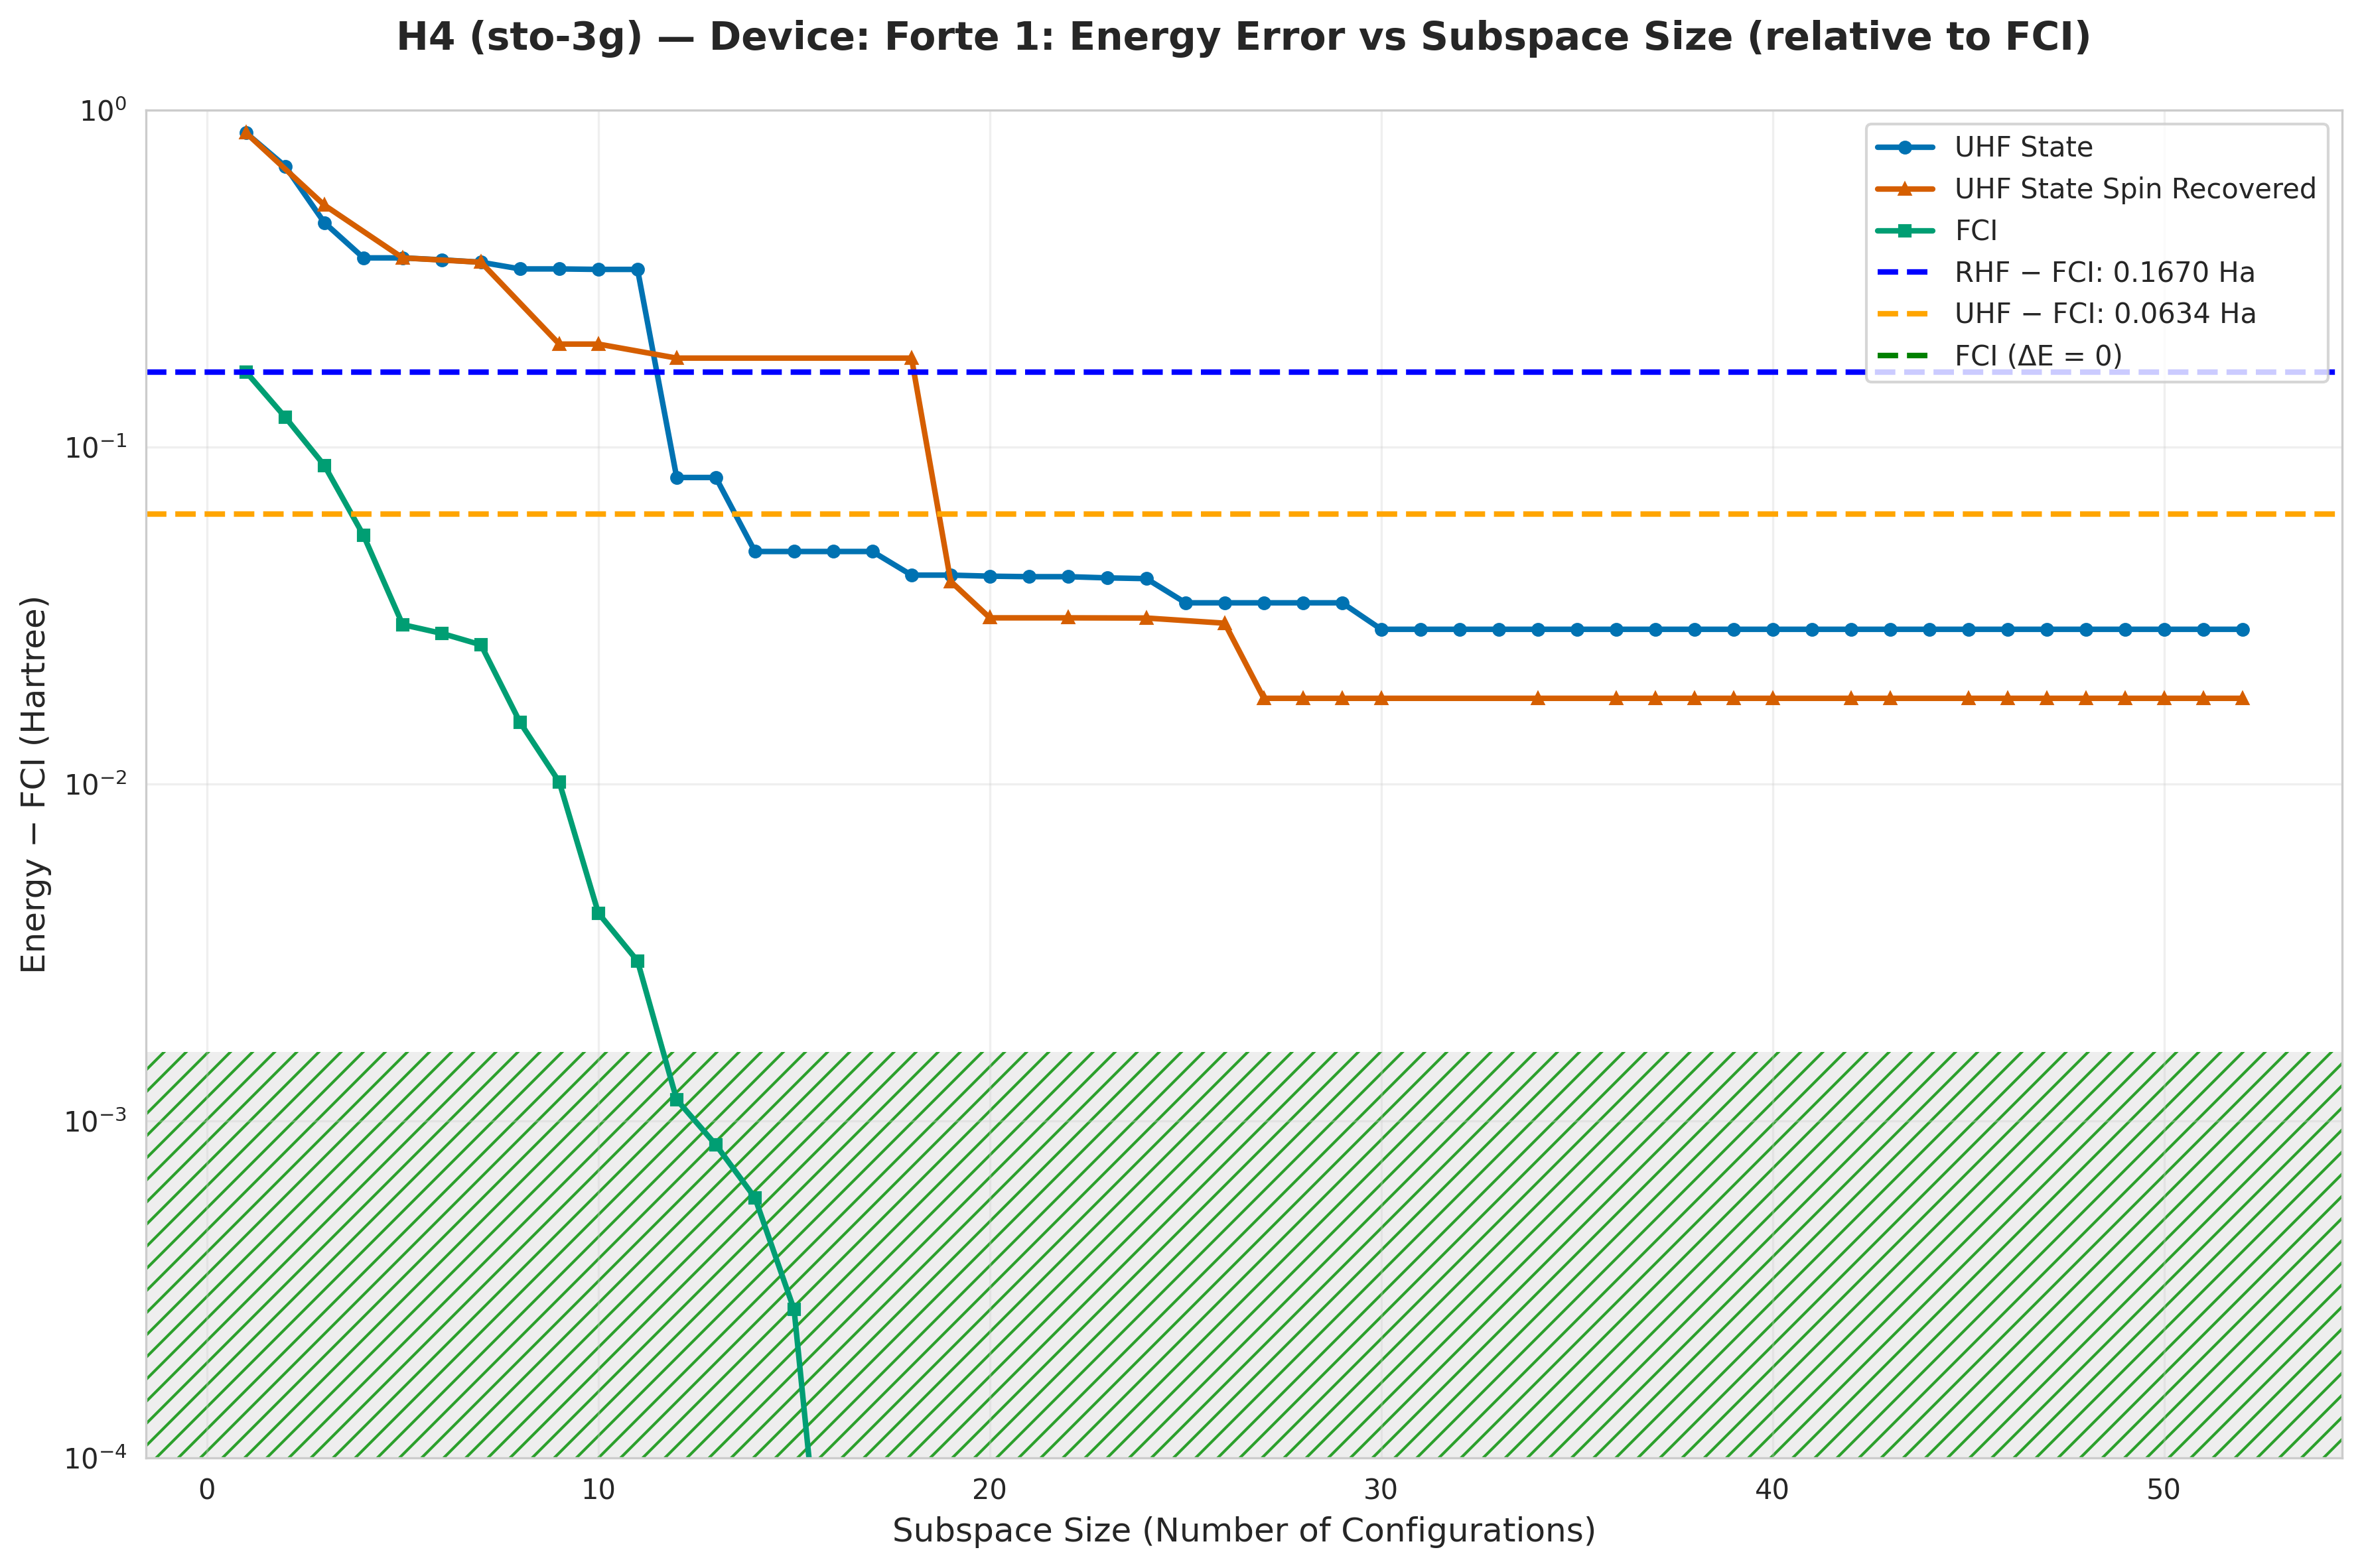

The file beside this chart, header and first rows:
subspace_size, qsci_energy, qsci_S2, spin_symm_energy, spin_symm_S2, fci_subspace_energy, mean_sample_number
1, -1.141, 0.0, -1.141, 0.0, -1.829, 5.754
2, -1.315, 1.0, -1.315, 1.0, -1.874, 10.42
3, -1.533, 0.9607, -1.474, 2, -1.908, 10.42
4, -1.632, 2, -1.533, 0.9607, -1.941, 12.87
5, -1.632, 2, -1.632, 2.0, -1.966, 12.87
6, -1.637, 1.99, -1.637, 1.99, -1.968, 16.46
7, -1.643, 2.0, -1.643, 2.0, -1.97, 16.46
8, -1.658, 1.069, -1.658, 1.069, -1.981, 22.06
9, -1.658, 1.069, -1.794, 2, -1.986, 22.06
10, -1.659, 1.069, -1.794, 2, -1.992, 23.5
11, -1.659, 1.069, -1.802, 1.989, -1.993, 29.72
12, -1.915, 0.102, -1.812, 2.0, -1.995, 29.72
13, -1.915, 0.102, -1.812, 2.0, -1.995, 33.61
14, -1.947, 0.1705, -1.812, 2, -1.996, 33.61
15, -1.947, 0.1697, -1.812, 2.0, -1.996, 33.61
16, -1.947, 0.1687, -1.812, 2, -1.996, 33.61
17, -1.947, 0.1687, -1.812, 2, -1.996, 33.61
18, -1.954, 0.1878, -1.812, 2.0, -1.996, 33.61
19, -1.954, 0.1878, -1.956, -6.979130223987826e-18, -1.996, 33.77
20, -1.955, 0.1808, -1.965, -2.9837249539445584e-18, -1.996, 61.47
21, -1.955, 0.1761, -1.965, 4.419760105002588e-18, -1.996, 62.54
22, -1.955, 0.1761, -1.965, -1.5476898029066944e-18, -1.996, 62.54
23, -1.955, 0.1815, -1.965, 8.102069563280858e-05, -1.996, 74.14
24, -1.955, 0.1834, -1.965, 2.588449845256445e-29, -1.996, 74.14
25, -1.962, 0.2588, -1.966, 0.001779, -1.996, 119.9
26, -1.962, 0.2588, -1.966, 1.830403819145629e-30, -1.996, 119.9
27, -1.962, 0.2588, -1.978, 3.192421475816282e-30, -1.996, 239.7
28, -1.962, 0.2588, -1.978, -3.16490124330785e-18, -1.996, 299.7
29, -1.962, 0.2588, -1.978, -6.460959743022678e-19, -1.996, 449.5
30, -1.967, 0.1185, -1.978, 3.907326671172824e-30, -1.996, 513.7
31, -1.967, 0.1185, -1.978, -6.460959743010599e-19, -1.996, 719.2
32, -1.967, 0.1185, -1.978, -7.621994435231551e-18, -1.996, 719.2
33, -1.967, 0.1185, -1.978, 8.268090409544444e-18, -1.996, 719.2
34, -1.967, 0.1185, -1.978, -8.268090409539292e-18, -1.996, 719.2
35, -1.967, 0.1185, -1.978, 4.141519752410312e-30, -1.996, 719.2
36, -1.967, 0.1185, -1.978, -3.8109972176130145e-18, -1.996, 719.2
37, -1.967, 0.1185, -1.978, 3.810997217622875e-18, -1.996, 799.1
38, -1.967, 0.1185, -1.978, 3.810997217622185e-18, -1.996, 1199
39, -1.967, 0.1185, -1.978, 3.810997217622974e-18, -1.996, 1438
40, -1.967, 0.1185, -1.978, 4.4570931919284095e-18, -1.996, 1798
41, -1.967, 0.1185, -1.978, 1.5777218104420236e-30, -1.996, 1798
42, -1.967, 0.1185, -1.978, 8.268090409545528e-18, -1.996, 1798
43, -1.967, 0.1185, -1.978, -3.810997217615147e-18, -1.996, 2397
44, -1.967, 0.1185, -1.978, 4.457093191926992e-18, -1.996, 2397
45, -1.967, 0.1185, -1.978, 3.164901243312152e-18, -1.996, 2397
46, -1.967, 0.1185, -1.978, -8.268090409541899e-18, -1.996, 2397
47, -1.967, 0.1185, -1.978, 3.7286003723336886e-31, -1.996, 2397
48, -1.967, 0.1185, -1.978, -3.1649012433110856e-18, -1.996, 3596
49, -1.967, 0.1185, -1.978, 3.810997217630123e-18, -1.996, 3596
50, -1.967, 0.1185, -1.978, 4.457093191936483e-18, -1.996, 3596
51, -1.967, 0.1185, -1.978, 1.4375919925011221e-19, -1.996, 7192
52, -1.967, 0.1185, -1.978, -5.515973447747333e-23, -1.996, 7192
